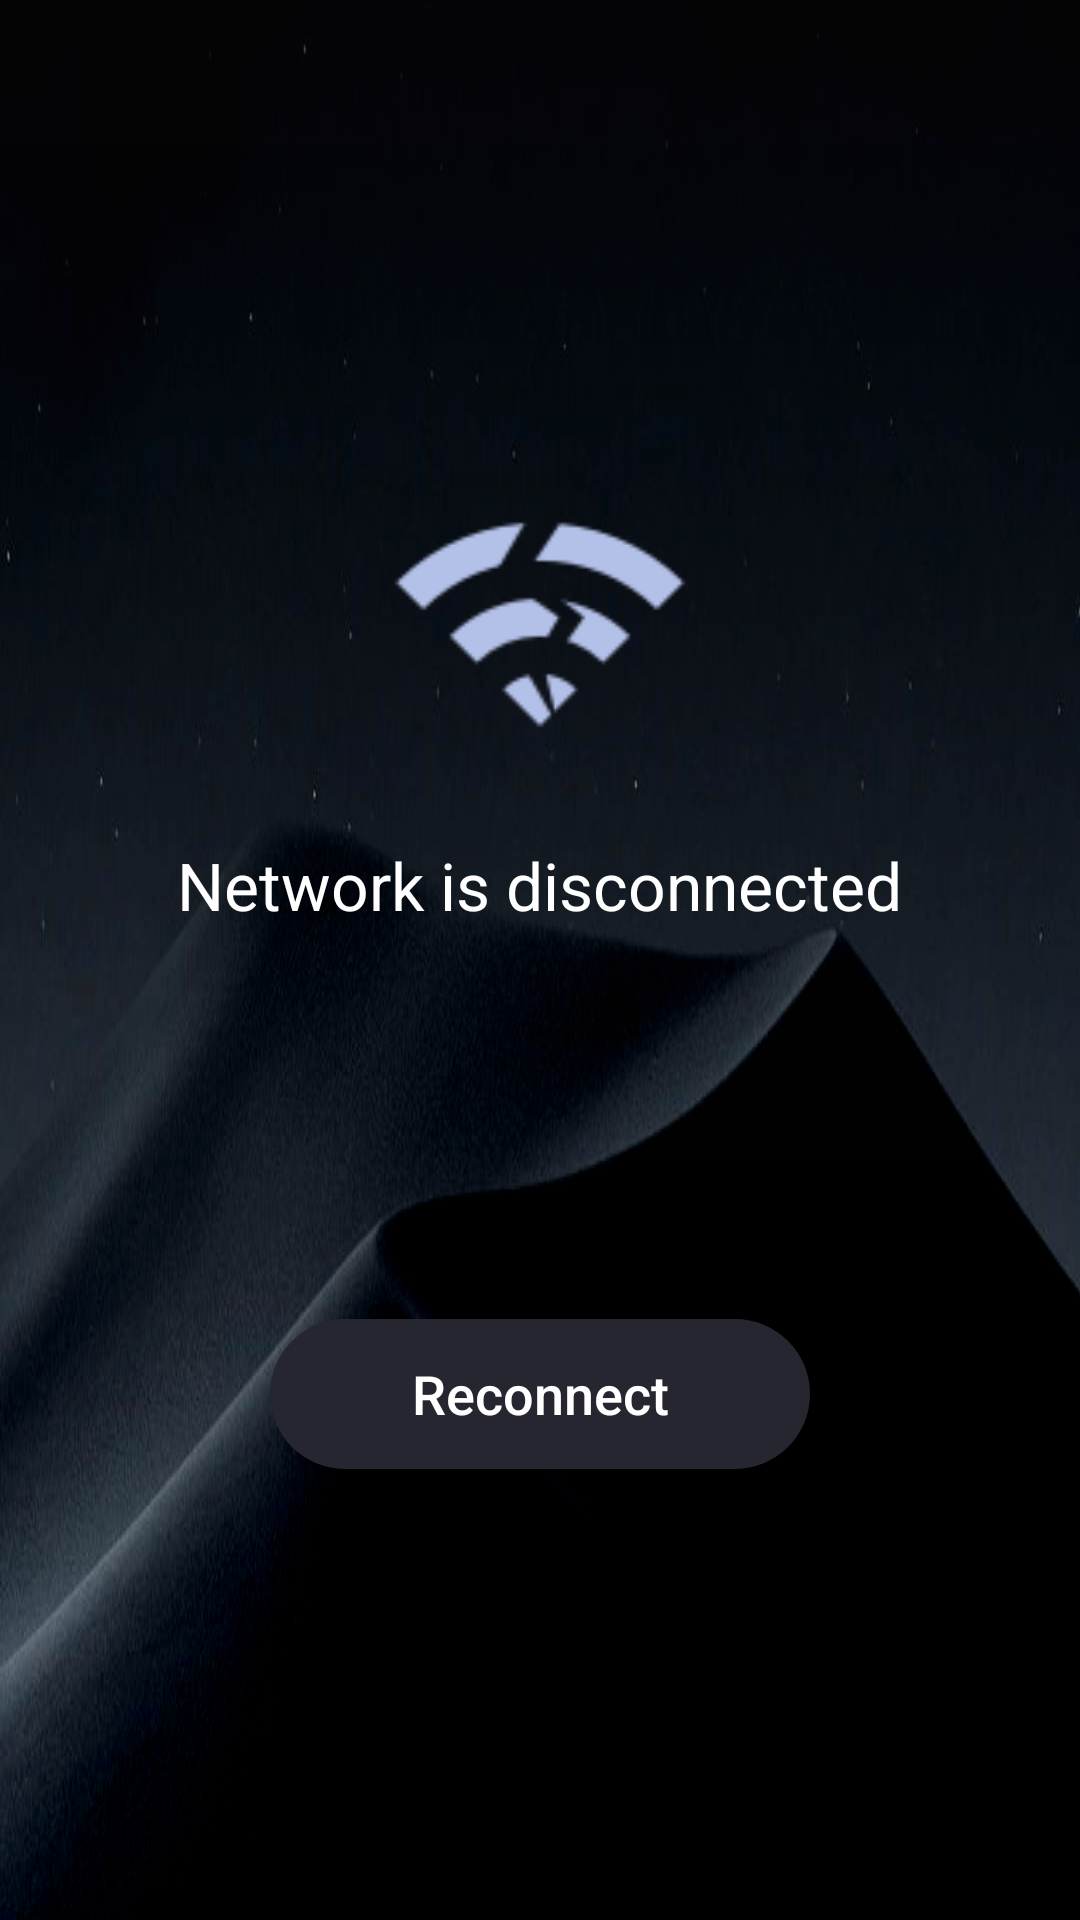

Produce the Android XML layout that renders to this screen, including the resource entries it uses.
<!-- AndroidManifest.xml: application theme Theme.PenmediaTV -->
<!-- res/layout/activity_network_disconnect.xml -->
<?xml version="1.0" encoding="utf-8"?>
<LinearLayout xmlns:android="http://schemas.android.com/apk/res/android"
    android:layout_width="match_parent"
    android:layout_height="match_parent"
    android:background="@drawable/img_bg"
    android:gravity="center"
    android:orientation="vertical">

    <ImageView
        android:id="@+id/img_network_disconnect"
        android:layout_width="110dp"
        android:layout_height="110dp"
        android:scaleType="fitXY"
        android:src="@drawable/ic_network_disconnect" />

    <TextView
        android:layout_width="wrap_content"
        android:layout_height="wrap_content"
        android:layout_marginTop="20dp"
        android:text="@string/network_disconnect"
        android:textColor="@color/white"
        android:textSize="22sp" />

    <androidx.appcompat.widget.AppCompatButton
        android:id="@+id/btn_network_disconnect"
        android:layout_width="180dp"
        android:layout_height="50dp"
        android:layout_marginTop="130dp"
        android:background="@drawable/selector_btn_exit"
        android:text="@string/retry"
        android:textAllCaps="false"
        android:textColor="@color/white"
        android:textSize="18sp" />

</LinearLayout>
<!-- resources referenced by this layout -->
<resources>
  <color name="white">#FFFFFFFF</color>
  <!-- drawable ic_network_disconnect: png bitmap (drawable, 3013 bytes) -->
  <!-- drawable img_bg: png bitmap (drawable, 807661 bytes) -->
  <!-- drawable selector_btn_exit (drawable) -->
  <?xml version="1.0" encoding="utf-8"?>
  <selector xmlns:android="http://schemas.android.com/apk/res/android">
      
      <item android:state_focused="false">
          <shape android:shape="rectangle">
              <solid android:color="#252630" />
              <corners android:radius="25dp" />
          </shape>
      </item>
      
      <item android:state_focused="true">
          <shape android:shape="rectangle">
              <solid android:color="@color/button_pressed" />
              <corners android:radius="24dp" />
          </shape>
      </item>
  </selector>
  <string name="network_disconnect">Network is disconnected</string>
  <string name="retry">Reconnect</string>
  <style name="Theme.PenmediaTV" parent="Theme.MaterialComponents.Light.NoActionBar" />
  <color name="button_pressed">#ff4b63ff</color>
</resources>
